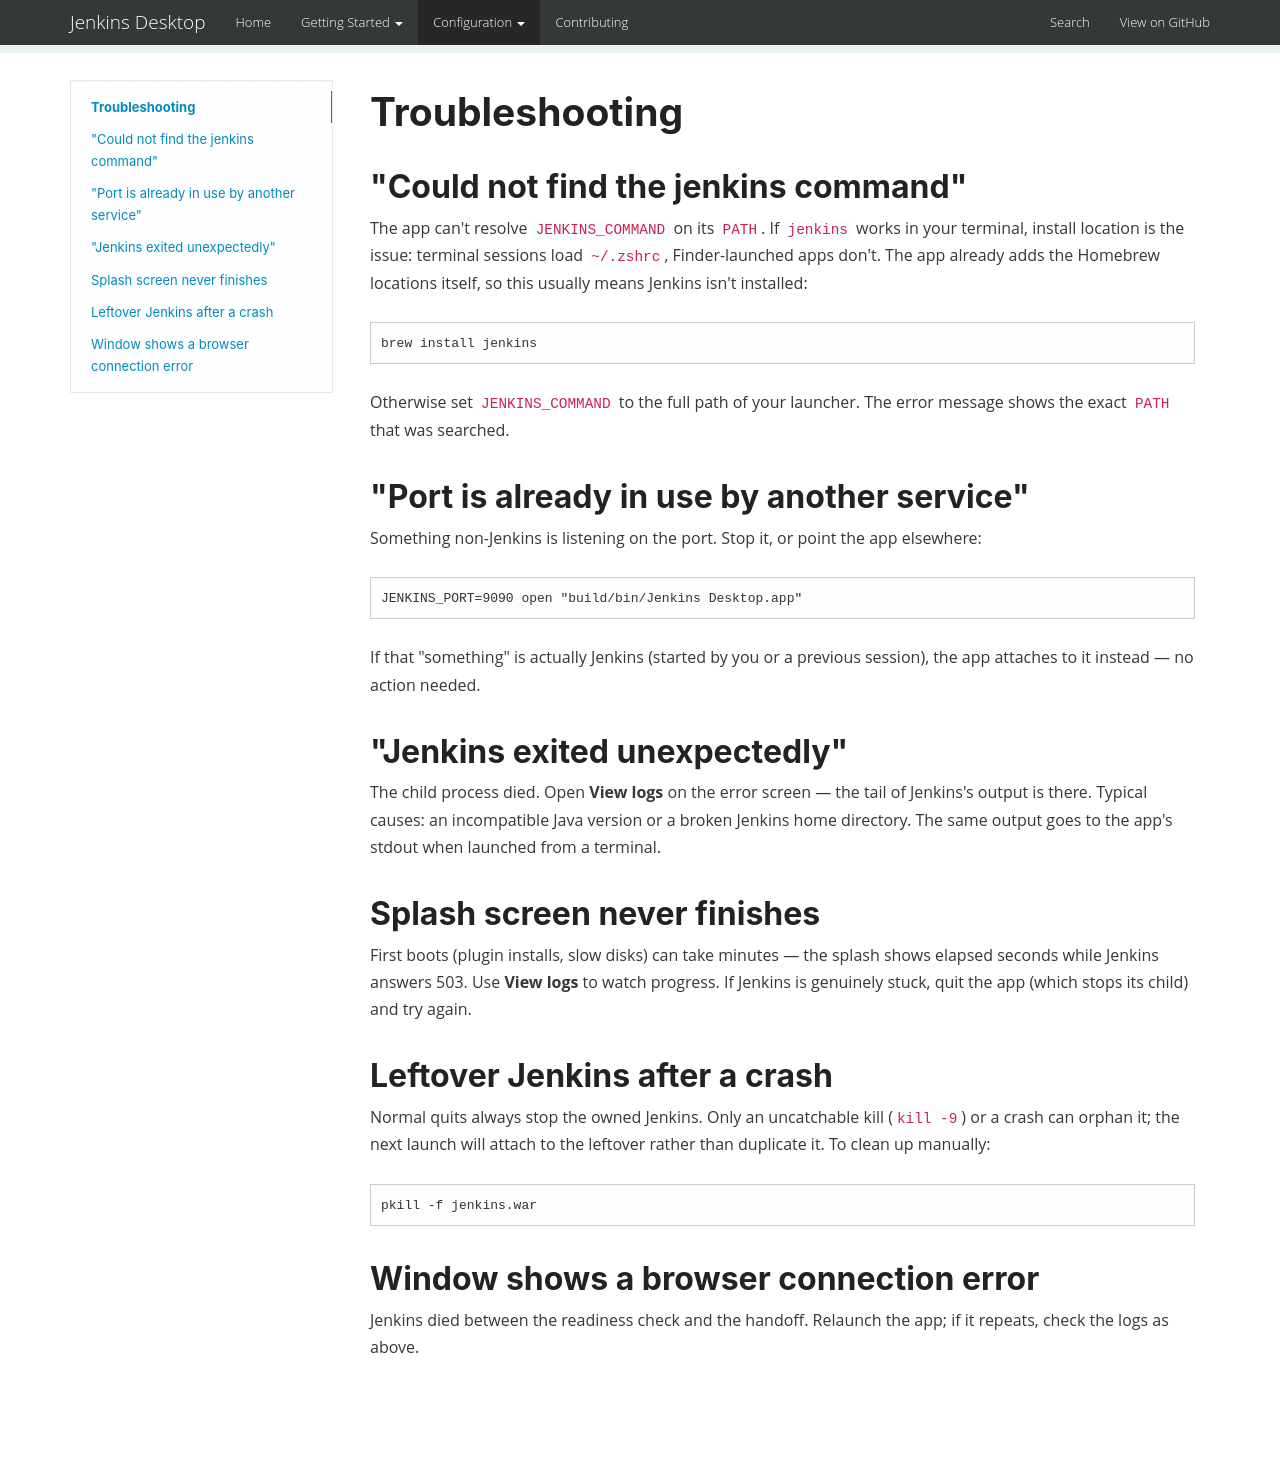

repository: CHE3MZ/jenkins-desktop · page: troubleshooting/index.html · generator: mkdocs

# Troubleshooting

## "Could not find the jenkins command"

The app can't resolve `JENKINS_COMMAND` on its `PATH`. If `jenkins` works in your terminal, install location is the issue: terminal sessions load `~/.zshrc`, Finder-launched apps don't. The app already adds the Homebrew locations itself, so this usually means Jenkins isn't installed:

```sh
brew install jenkins
```

Otherwise set `JENKINS_COMMAND` to the full path of your launcher. The error message shows the exact `PATH` that was searched.

## "Port is already in use by another service"

Something non-Jenkins is listening on the port. Stop it, or point the app elsewhere:

```sh
JENKINS_PORT=9090 open "build/bin/Jenkins Desktop.app"
```

If that "something" is actually Jenkins (started by you or a previous session), the app attaches to it instead — no action needed.

## "Jenkins exited unexpectedly"

The child process died. Open **View logs** on the error screen — the tail of Jenkins's output is there. Typical causes: an incompatible Java version or a broken Jenkins home directory. The same output goes to the app's stdout when launched from a terminal.

## Splash screen never finishes

First boots (plugin installs, slow disks) can take minutes — the splash shows elapsed seconds while Jenkins answers 503. Use **View logs** to watch progress. If Jenkins is genuinely stuck, quit the app (which stops its child) and try again.

## Leftover Jenkins after a crash

Normal quits always stop the owned Jenkins. Only an uncatchable kill (`kill -9`) or a crash can orphan it; the next launch will attach to the leftover rather than duplicate it. To clean up manually:

```sh
pkill -f jenkins.war
```

## Window shows a browser connection error

Jenkins died between the readiness check and the handoff. Relaunch the app; if it repeats, check the logs as above.
